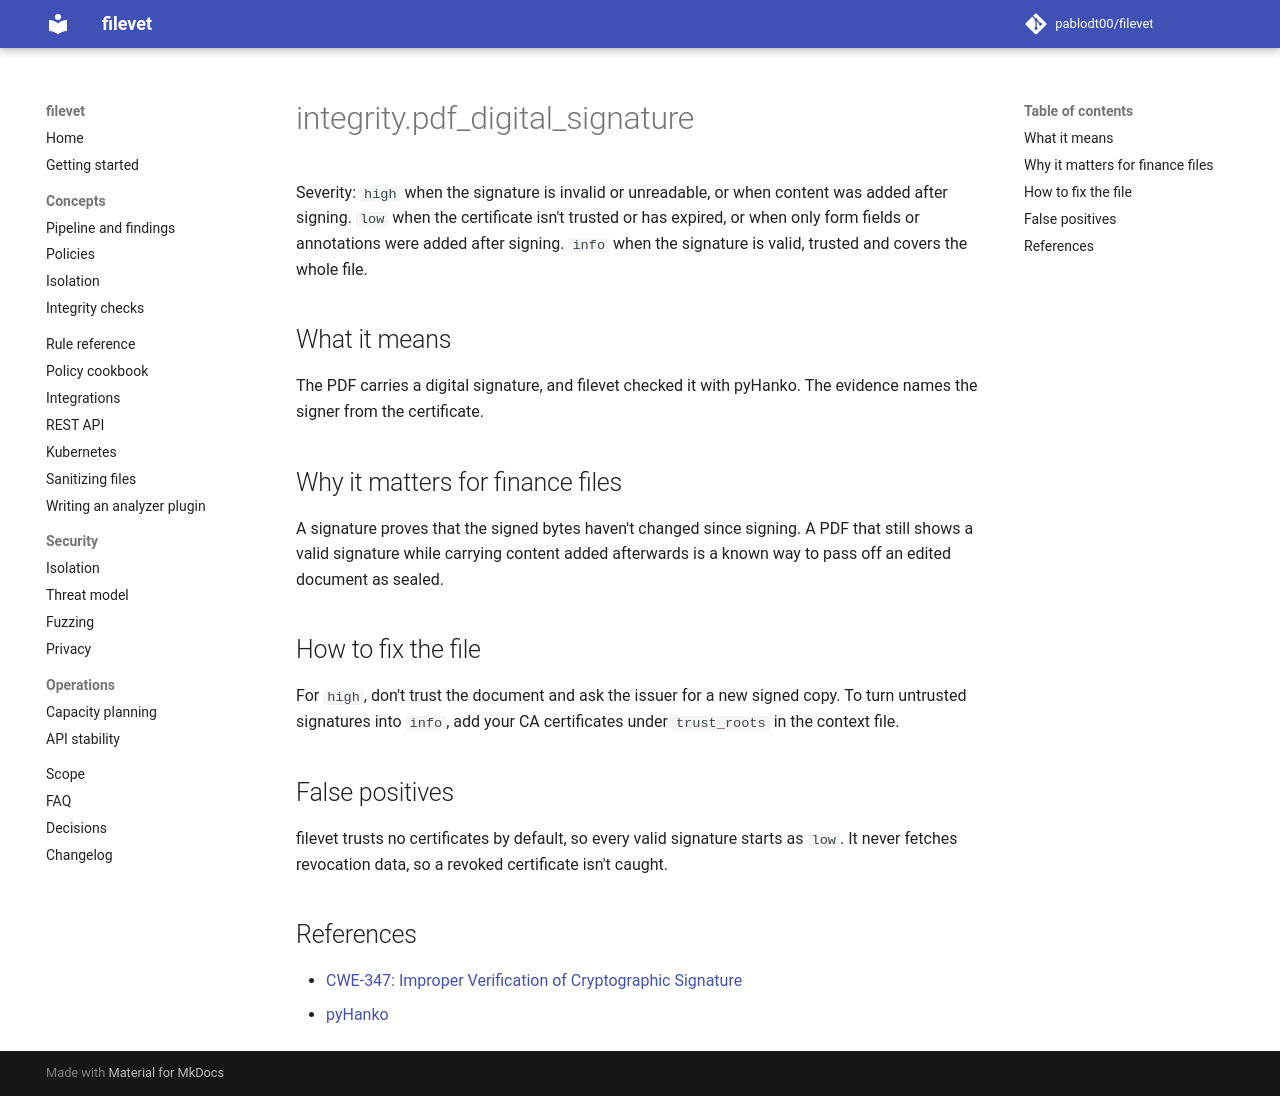

repository: pablodt00/filevet · page: 0.5/rules/integrity.pdf_digital_signature/index.html · generator: mkdocs

# integrity.pdf_digital_signature

Severity: `high` when the signature is invalid or unreadable, or when content was added after signing. `low` when the certificate isn't trusted or has expired, or when only form fields or annotations were added after signing. `info` when the signature is valid, trusted and covers the whole file.

## What it means

The PDF carries a digital signature, and filevet checked it with pyHanko. The evidence names the signer from the certificate.

## Why it matters for finance files

A signature proves that the signed bytes haven't changed since signing. A PDF that still shows a valid signature while carrying content added afterwards is a known way to pass off an edited document as sealed.

## How to fix the file

For `high`, don't trust the document and ask the issuer for a new signed copy. To turn untrusted signatures into `info`, add your CA certificates under `trust_roots` in the context file.

## False positives

filevet trusts no certificates by default, so every valid signature starts as `low`. It never fetches revocation data, so a revoked certificate isn't caught.

## References

- [CWE-347: Improper Verification of Cryptographic Signature](https://cwe.mitre.org/data/definitions/347.html)
- [pyHanko](https://github.com/MatthiasValvekens/pyHanko)
